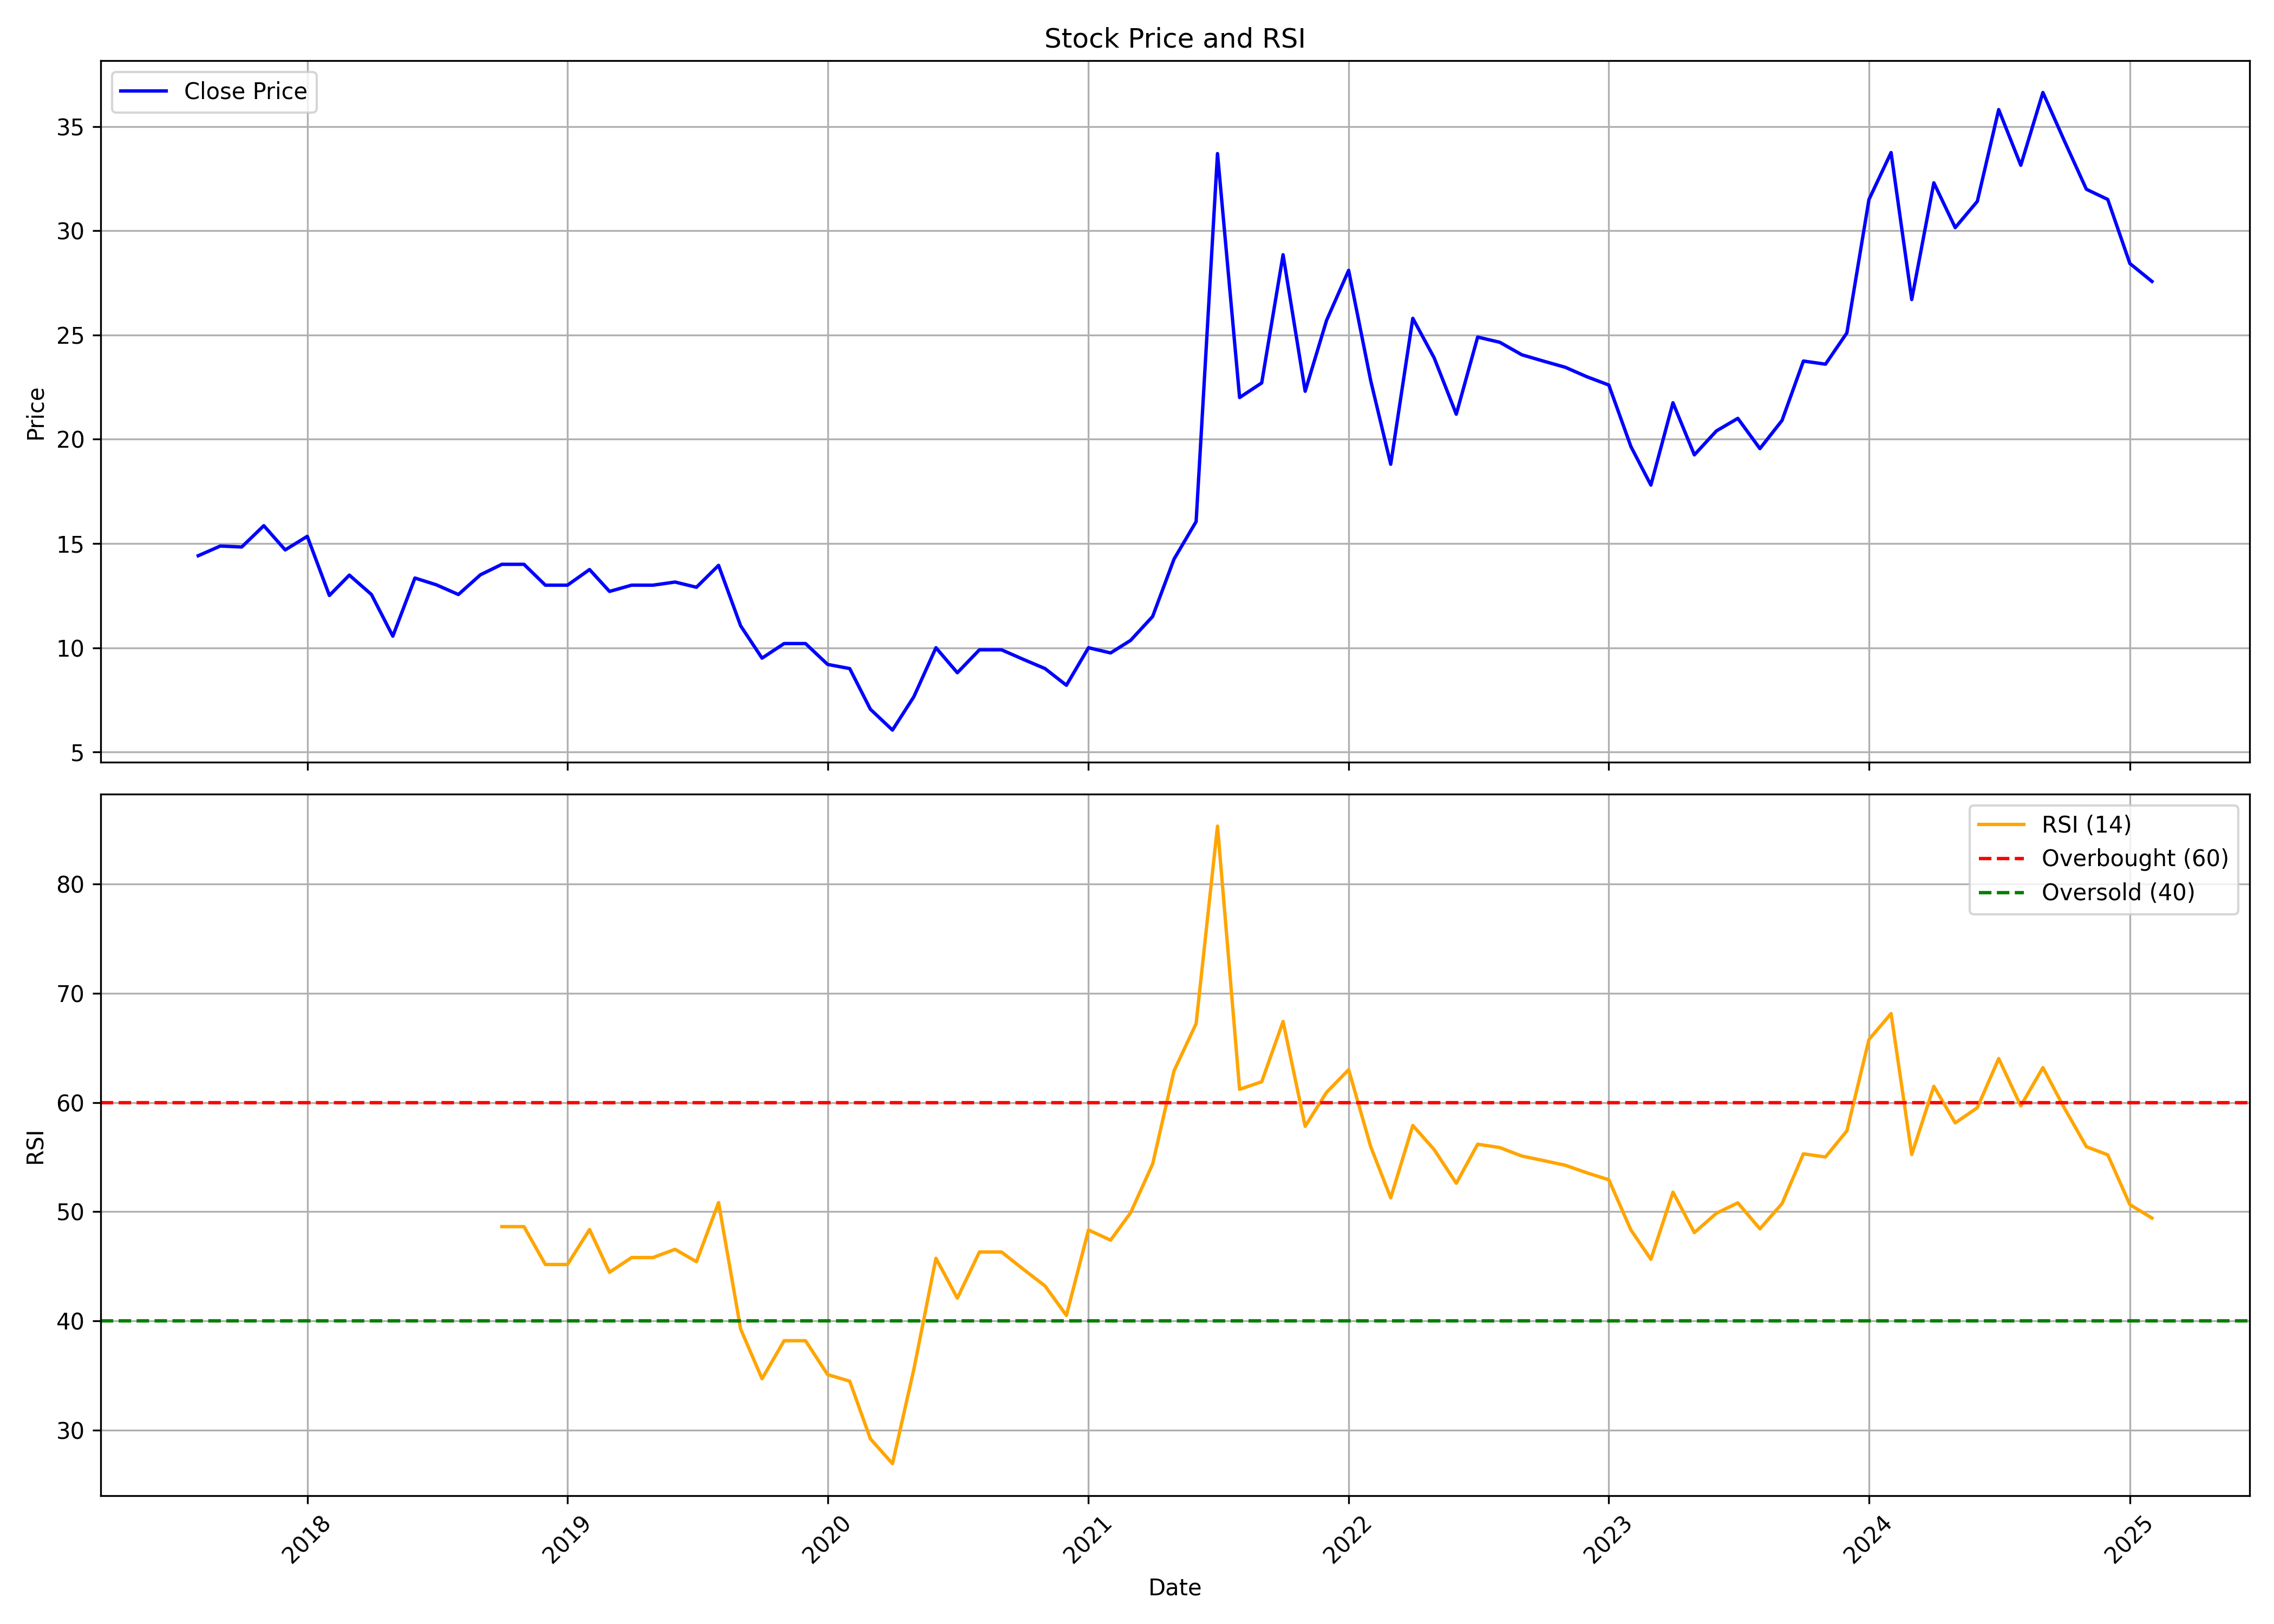

The data file committed next to this chart (first rows):
, date, symbol, open, high, low, close, volume, rsi
0, 2017-08-01, LAXMICOT, 14.97, 15.25, 13.02, 14.41, 222000, 
1, 2017-09-01, LAXMICOT, 14.41, 15.71, 13.02, 14.88, 174000, 
2, 2017-10-01, LAXMICOT, 14.88, 15.53, 13.9, 14.83, 234000, 
3, 2017-11-01, LAXMICOT, 14.88, 19.67, 14.88, 15.85, 1308000, 
4, 2017-12-01, LAXMICOT, 15.85, 15.99, 13.95, 14.69, 168000, 
5, 2018-01-01, LAXMICOT, 15.34, 15.81, 13.95, 15.34, 180000, 
6, 2018-02-01, LAXMICOT, 15.34, 15.34, 12.18, 12.51, 126000, 
7, 2018-03-01, LAXMICOT, 12.51, 14.88, 10.46, 13.48, 642000, 
8, 2018-04-01, LAXMICOT, 11.67, 12.55, 11.67, 12.55, 30000, 
9, 2018-05-01, LAXMICOT, 12.55, 13.95, 9.298, 10.55, 198000, 
10, 2018-06-01, LAXMICOT, 10.55, 13.34, 9.298, 13.34, 174000, 
11, 2018-07-01, LAXMICOT, 13.48, 13.48, 12.09, 13.02, 72000, 
12, 2018-08-01, LAXMICOT, 13.02, 13.95, 12.55, 12.55, 54000, 
13, 2018-09-01, LAXMICOT, 13.5, 13.5, 13.5, 13.5, 0, 
14, 2018-10-01, LAXMICOT, 11.0, 14.9, 11.0, 14.0, 84000, 48.64
15, 2018-11-01, LAXMICOT, 14.0, 15.0, 13.5, 14.0, 66000, 48.64
16, 2018-12-01, LAXMICOT, 14.0, 14.0, 13.0, 13.0, 24000, 45.17
17, 2019-01-01, LAXMICOT, 13.0, 13.25, 13.0, 13.0, 36000, 45.17
18, 2019-02-01, LAXMICOT, 13.0, 13.75, 12.1, 13.75, 30000, 48.37
19, 2019-03-01, LAXMICOT, 12.5, 12.7, 12.5, 12.7, 12000, 44.46
20, 2019-04-01, LAXMICOT, 12.7, 13.0, 11.5, 13.0, 36000, 45.81
21, 2019-05-01, LAXMICOT, 13.0, 13.0, 13.0, 13.0, 6000, 45.81
22, 2019-06-01, LAXMICOT, 13.0, 14.0, 12.5, 13.15, 54000, 46.56
23, 2019-07-01, LAXMICOT, 13.15, 13.15, 11.0, 12.9, 60000, 45.43
24, 2019-08-01, LAXMICOT, 12.9, 14.8, 12.0, 13.95, 210000, 50.83
25, 2019-09-01, LAXMICOT, 13.95, 13.95, 10.4, 11.05, 156000, 39.26
26, 2019-10-01, LAXMICOT, 11.05, 11.05, 9.5, 9.5, 18000, 34.71
27, 2019-11-01, LAXMICOT, 9.5, 11.0, 9.35, 10.2, 36000, 38.2
28, 2019-12-01, LAXMICOT, 10.2, 10.2, 10.2, 10.2, 0, 38.2
29, 2020-01-01, LAXMICOT, 10.2, 11.7, 9.2, 9.2, 12000, 35.1
30, 2020-02-01, LAXMICOT, 9.2, 9.2, 8.1, 9.0, 12000, 34.49
31, 2020-03-01, LAXMICOT, 9.0, 9.0, 5.8, 7.05, 102000, 29.22
32, 2020-04-01, LAXMICOT, 7.05, 7.05, 6.05, 6.05, 12000, 26.94
33, 2020-05-01, LAXMICOT, 6.05, 7.65, 6.05, 7.65, 30000, 35.59
34, 2020-06-01, LAXMICOT, 7.65, 10.0, 7.65, 10.0, 24000, 45.74
35, 2020-07-01, LAXMICOT, 10.0, 11.75, 8.8, 8.8, 168000, 42.09
36, 2020-08-01, LAXMICOT, 8.8, 10.3, 8.8, 9.9, 30000, 46.32
37, 2020-09-01, LAXMICOT, 9.9, 9.9, 9.9, 9.9, 6000, 46.32
38, 2020-10-01, LAXMICOT, 9.9, 9.9, 9.45, 9.45, 6000, 44.77
39, 2020-11-01, LAXMICOT, 9.45, 9.45, 8.4, 9.0, 66000, 43.21
40, 2020-12-01, LAXMICOT, 9.0, 10.7, 7.65, 8.2, 24000, 40.51
41, 2021-01-01, LAXMICOT, 8.2, 11.75, 7.5, 10.0, 120000, 48.33
42, 2021-02-01, LAXMICOT, 10.0, 10.5, 8.2, 9.75, 60000, 47.4
43, 2021-03-01, LAXMICOT, 9.75, 11.6, 8.0, 10.35, 144000, 49.89
44, 2021-04-01, LAXMICOT, 10.35, 11.5, 9.25, 11.5, 30000, 54.36
45, 2021-05-01, LAXMICOT, 11.5, 17.7, 11.5, 14.25, 408000, 62.89
46, 2021-06-01, LAXMICOT, 15.7, 16.9, 14.9, 16.05, 216000, 67.21
47, 2021-07-01, LAXMICOT, 16.05, 36.55, 13.0, 33.7, 2478000, 85.29
48, 2021-08-01, LAXMICOT, 34.0, 35.35, 21.0, 22.0, 918000, 61.2
49, 2021-09-01, LAXMICOT, 21.0, 28.0, 20.0, 22.7, 462000, 61.89
50, 2021-10-01, LAXMICOT, 23.8, 30.0, 22.8, 28.85, 558000, 67.41
51, 2021-11-01, LAXMICOT, 28.85, 28.85, 21.0, 22.3, 646833, 57.81
52, 2021-12-01, LAXMICOT, 21.85, 29.45, 20.75, 25.7, 887478, 60.92
53, 2022-01-01, LAXMICOT, 26.3, 34.85, 24.5, 28.1, 1714644, 63
54, 2022-02-01, LAXMICOT, 28.05, 29.05, 21.05, 22.8, 365487, 55.94
55, 2022-03-01, LAXMICOT, 22.8, 24.0, 18.05, 18.8, 848427, 51.27
56, 2022-04-01, LAXMICOT, 18.45, 34.8, 18.45, 25.8, 3328289, 57.89
57, 2022-05-01, LAXMICOT, 26.2, 27.05, 21.4, 23.9, 338787, 55.68
58, 2022-06-01, LAXMICOT, 23.9, 26.75, 18.65, 21.2, 326483, 52.61
59, 2022-07-01, LAXMICOT, 21.55, 30.7, 20.15, 24.9, 1074703, 56.18
... 31 more rows
